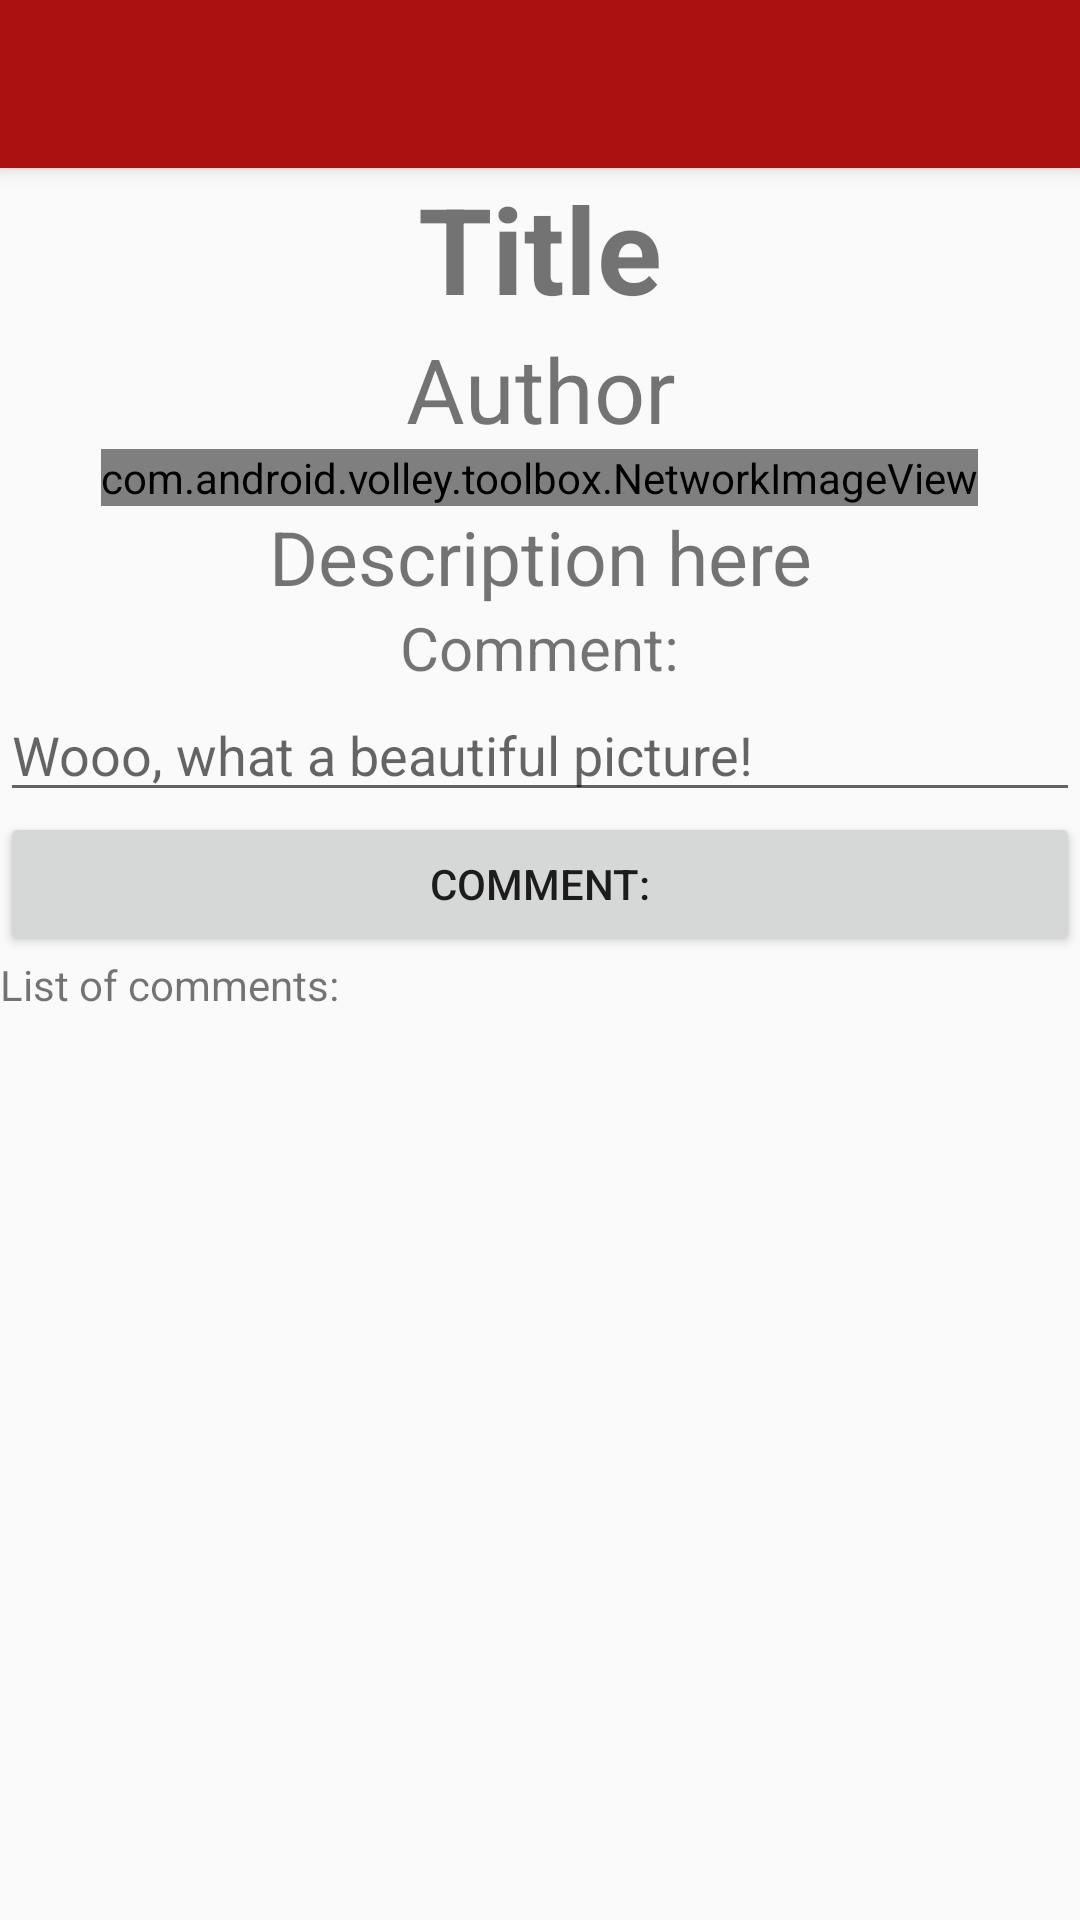

Layout XML and referenced resources for this Android screen:
<!-- AndroidManifest.xml: application theme MyMaterialTheme -->
<!-- res/layout/activity_picture_detail.xml -->
<?xml version="1.0" encoding="utf-8"?>
<ScrollView xmlns:android="http://schemas.android.com/apk/res/android"
    xmlns:tools="http://schemas.android.com/tools"
    android:layout_width="match_parent"
    android:layout_height="match_parent"
    xmlns:app="http://schemas.android.com/apk/res-auto"
    android:gravity="center"
    android:fillViewport="true"
    tools:context="com.caribou.yaweapp.PictureDetailActivity">

    <LinearLayout
        android:layout_width="match_parent"
        android:layout_height="match_parent"
        android:id="@+id/ll_pictureDetail"
        android:orientation="vertical"
        android:gravity="center"
        >

        <android.support.v7.widget.Toolbar
            android:id="@+id/my_toolbar"
            android:layout_width="match_parent"
            android:layout_height="?attr/actionBarSize"
            android:background="?attr/colorPrimary"
            android:elevation="4dp"
            app:layout_scrollFlags="scroll|enterAlways"
            android:titleTextColor="#ffff"
            app:titleTextColor="#ffff"
            app:popupTheme="@style/ThemeOverlay.AppCompat.Light"
            />

        <TextView
            android:layout_width="wrap_content"
            android:layout_height="wrap_content"
            style="@style/H1"
            android:id="@+id/tv_pictureDetail_title"
            android:text="@string/title"
            />

        <TextView
            android:layout_width="wrap_content"
            android:layout_height="wrap_content"
            android:id="@+id/tv_pictureDetail_author"
            style="@style/H2"
            android:text="@string/author"
            />

        <com.android.volley.toolbox.NetworkImageView
            android:layout_width="wrap_content"
            android:layout_height="wrap_content"
            android:id="@+id/iv_pictureDetail_image"
            android:scaleType="centerInside"
            android:src="@drawable/yawe_logo"
            android:adjustViewBounds="true"
            />

        
            
            
            
            
            
            
            

        <TextView
            android:layout_width="wrap_content"
            android:layout_height="wrap_content"
            style="@style/H3"
            android:id="@+id/tv_pictureDetail_descritpion"
            android:text="@string/description_here"
            />

        <TextView
            android:layout_width="wrap_content"
            android:layout_height="wrap_content"
            style="@style/H4"
            android:text="@string/comment"
            />

        <EditText
            android:layout_width="match_parent"
            android:layout_height="wrap_content"
            android:id="@+id/ed_pictureDetail_comment"
            android:hint="@string/wooo_what_a_beautiful_picture"
            />

        <Button
            android:layout_width="match_parent"
            android:layout_height="wrap_content"
            android:id="@+id/bt_pictureDetail_comment"
            android:text="@string/comment"
            />

        <TextView
            android:layout_width="match_parent"
            android:layout_height="match_parent"
            android:text="@string/list_of_comments"
            />

        <ListView
            android:layout_width="match_parent"
            android:layout_height="wrap_content"
            android:id="@+id/lv_commentPicture"
            >
        </ListView>





    </LinearLayout>




</ScrollView>
<!-- resources referenced by this layout -->
<resources>
  <!-- drawable yawe_logo: png bitmap (drawable, 75293 bytes) -->
  <string name="author">Author</string>
  <string name="comment">Comment:</string>
  <string name="description_here">Description here</string>
  <string name="list_of_comments">List of comments:</string>
  <string name="title">Title</string>
  <string name="wooo_what_a_beautiful_picture">Wooo, what a beautiful picture!</string>
  <style name="H1">
          <item name="android:textSize">40dp</item>
          <item name="android:textStyle">bold</item>
          <item name="android:gravity">center</item>
      </style>
  <style name="H2">
          <item name="android:textSize">30dp</item>
          <item name="android:gravity">center</item>
      </style>
  <style name="H3">
          <item name="android:textSize">25dp</item>
          <item name="android:gravity">center</item>
      </style>
  <style name="H4">
          <item name="android:textSize">20dp</item>
          <item name="android:gravity">center</item>
      </style>
  <style name="MyMaterialTheme" parent="MyMaterialTheme.Base">
  
      </style>
  <style name="MyMaterialTheme.Base" parent="Theme.AppCompat.Light.DarkActionBar">
          <item name="windowNoTitle">true</item>
          <item name="windowActionBar">false</item>
          <item name="colorPrimary">@color/colorPrimary</item>
          <item name="colorPrimaryDark">@color/colorPrimaryDark</item>
          <item name="colorAccent">@color/colorAccent</item>
      </style>
  <color name="colorPrimary">#ac1111</color>
  <color name="colorPrimaryDark">#560505</color>
  <color name="colorAccent">#000000</color>
</resources>
